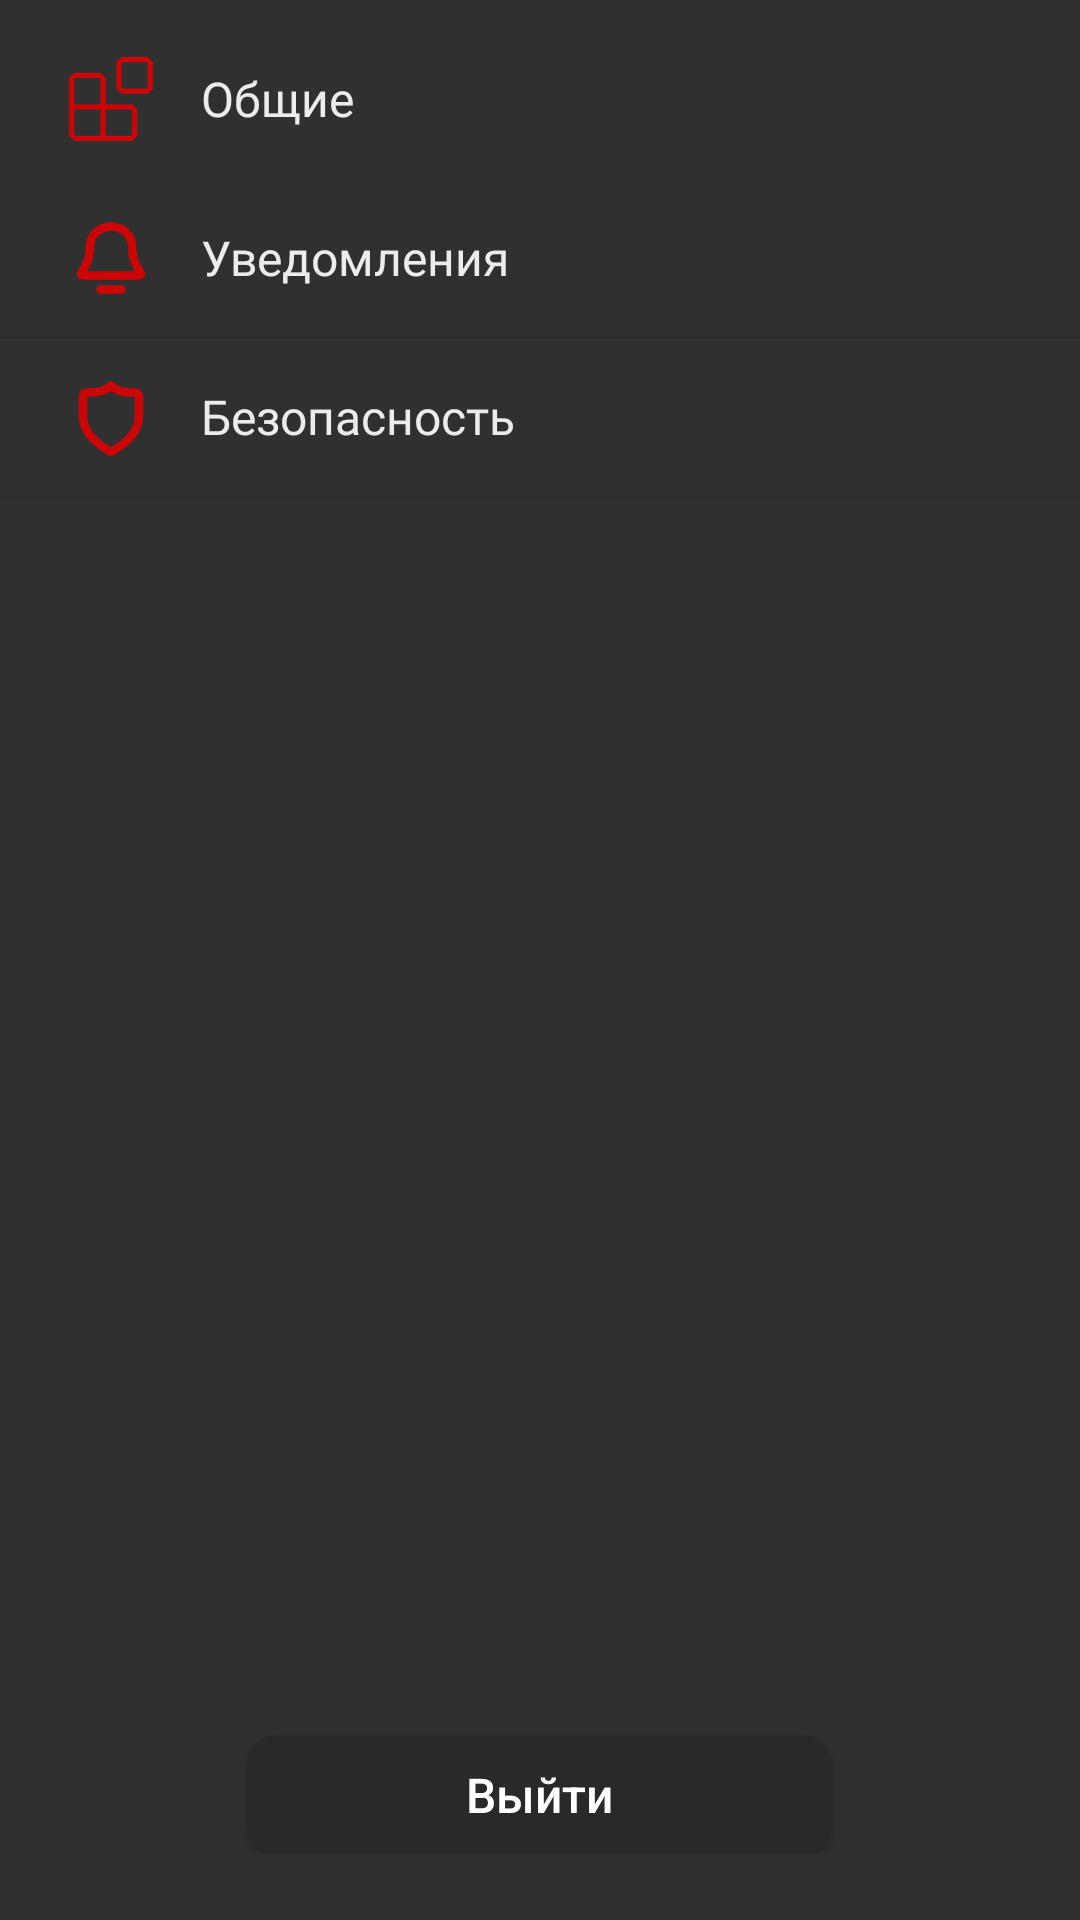

Produce the Android XML layout that renders to this screen, including the resource entries it uses.
<!-- AndroidManifest.xml: application theme Theme.Darling -->
<!-- res/layout/fragment_settings.xml -->
<?xml version="1.0" encoding="utf-8"?>
<LinearLayout xmlns:android="http://schemas.android.com/apk/res/android"
    android:layout_width="match_parent"
    android:layout_height="match_parent"
    android:orientation="vertical">
    <LinearLayout
        android:layout_width="match_parent"
        android:layout_height="match_parent"
        android:weightSum="1054"
        android:orientation="vertical">
        <LinearLayout
            android:layout_width="match_parent"
            android:layout_height="0dp"
            android:layout_weight="11">
        </LinearLayout>
        <LinearLayout
            android:id="@+id/ll_mainSettings"
            android:layout_width="match_parent"
            android:layout_height="0dp"
            android:layout_weight="87"
            android:orientation="horizontal">
            <LinearLayout
                android:layout_width="0dp"
                android:layout_height="match_parent"
                android:layout_weight="40">
            </LinearLayout>
            <LinearLayout
                android:layout_width="0dp"
                android:layout_height="match_parent"
                android:layout_weight="50"
                android:orientation="vertical">
                <LinearLayout
                    android:layout_width="match_parent"
                    android:layout_height="0dp"
                    android:layout_weight="1">
                </LinearLayout>
                <ImageView
                    android:layout_width="28dp"
                    android:layout_height="28dp"
                    android:src="@drawable/extensions">
                </ImageView>
                <LinearLayout
                    android:layout_width="match_parent"
                    android:layout_height="0dp"
                    android:layout_weight="1">
                </LinearLayout>
            </LinearLayout>
            <LinearLayout
                android:layout_width="0dp"
                android:layout_height="match_parent"
                android:layout_weight="26">
            </LinearLayout>
            <TextView
                android:layout_width="0dp"
                android:layout_height="match_parent"
                android:layout_weight="502"
                android:text="@string/extensions"
                android:textColor="@color/white_font"
                android:textSize="16sp"
                android:fontFamily="@font/montserrat_regular"
                android:gravity="center_vertical">
            </TextView>
        </LinearLayout>
        <LinearLayout
            android:layout_width="match_parent"
            android:layout_height="0dp"
            android:layout_weight="1"
            android:background="@drawable/separator">
        </LinearLayout>
        <LinearLayout
            android:id="@+id/ll_notifySettings"
            android:layout_width="match_parent"
            android:layout_height="0dp"
            android:layout_weight="87"
            android:orientation="horizontal">
            <LinearLayout
                android:layout_width="0dp"
                android:layout_height="match_parent"
                android:layout_weight="40">
            </LinearLayout>
            <LinearLayout
                android:layout_width="0dp"
                android:layout_height="match_parent"
                android:layout_weight="50"
                android:orientation="vertical">
                <LinearLayout
                    android:layout_width="match_parent"
                    android:layout_height="0dp"
                    android:layout_weight="1">
                </LinearLayout>
                <ImageView
                    android:layout_width="28dp"
                    android:layout_height="28dp"
                    android:src="@drawable/bell">
                </ImageView>
                <LinearLayout
                    android:layout_width="match_parent"
                    android:layout_height="0dp"
                    android:layout_weight="1">
                </LinearLayout>
            </LinearLayout>
            <LinearLayout
                android:layout_width="0dp"
                android:layout_height="match_parent"
                android:layout_weight="26">
            </LinearLayout>
            <TextView
                android:layout_width="0dp"
                android:layout_height="match_parent"
                android:layout_weight="502"
                android:text="@string/notification"
                android:textColor="@color/white_font"
                android:textSize="16sp"
                android:fontFamily="@font/montserrat_regular"
                android:gravity="center_vertical">
            </TextView>
        </LinearLayout>
        <LinearLayout
            android:layout_width="match_parent"
            android:layout_height="0dp"
            android:layout_weight="1"
            android:background="@drawable/separator">
        </LinearLayout>
        <LinearLayout
            android:id="@+id/ll_secureSettings"
            android:layout_width="match_parent"
            android:layout_height="0dp"
            android:layout_weight="87"
            android:orientation="horizontal">
            <LinearLayout
                android:layout_width="0dp"
                android:layout_height="match_parent"
                android:layout_weight="40">
            </LinearLayout>
            <LinearLayout
                android:layout_width="0dp"
                android:layout_height="match_parent"
                android:layout_weight="50"
                android:orientation="vertical">
                <LinearLayout
                    android:layout_width="match_parent"
                    android:layout_height="0dp"
                    android:layout_weight="1">
                </LinearLayout>
                <ImageView
                    android:layout_width="28dp"
                    android:layout_height="28dp"
                    android:src="@drawable/secure">
                </ImageView>
                <LinearLayout
                    android:layout_width="match_parent"
                    android:layout_height="0dp"
                    android:layout_weight="1">
                </LinearLayout>
            </LinearLayout>
            <LinearLayout
                android:layout_width="0dp"
                android:layout_height="match_parent"
                android:layout_weight="26">
            </LinearLayout>
            <TextView
                android:layout_width="0dp"
                android:layout_height="match_parent"
                android:layout_weight="502"
                android:text="@string/security"
                android:textColor="@color/white_font"
                android:textSize="16sp"
                android:fontFamily="@font/montserrat_regular"
                android:gravity="center_vertical">
            </TextView>
        </LinearLayout>
        <LinearLayout
            android:layout_width="match_parent"
            android:layout_height="0dp"
            android:layout_weight="1"
            android:background="@drawable/separator">
        </LinearLayout>
        <LinearLayout
            android:layout_width="match_parent"
            android:layout_height="0dp"
            android:layout_weight="678">
        </LinearLayout>
        <LinearLayout
            android:layout_width="match_parent"
            android:layout_height="0dp"
            android:layout_weight="65"
            android:weightSum="591"
            android:orientation="horizontal">
            <LinearLayout
                android:layout_width="0dp"
                android:layout_height="match_parent"
                android:layout_weight="135.5">
            </LinearLayout>
            <Button
                android:id="@+id/btn_logout"
                android:layout_width="0dp"
                android:layout_height="match_parent"
                android:layout_weight="320"
                android:text="@string/logout"
                android:textSize="16sp"
                android:textAllCaps="false"
                android:background="@drawable/button_black_sup">
            </Button>
            <LinearLayout
                android:layout_width="0dp"
                android:layout_height="match_parent"
                android:layout_weight="135.5">
            </LinearLayout>
        </LinearLayout>
        <LinearLayout
            android:layout_width="match_parent"
            android:layout_height="0dp"
            android:layout_weight="35">
        </LinearLayout>
    </LinearLayout>
</LinearLayout>
<!-- resources referenced by this layout -->
<resources>
  <color name="white_font">#ebeded</color>
  <!-- drawable bell (drawable) -->
  <vector xmlns:android="http://schemas.android.com/apk/res/android"
      android:width="30dp"
      android:height="30dp"
      android:viewportWidth="30"
      android:viewportHeight="30">
    <path
        android:pathData="M11.25,26.25H18.75M22.5,10.75C22.5,8.893 21.71,7.113 20.304,5.8C18.897,4.488 16.99,3.75 15,3.75C13.011,3.75 11.104,4.488 9.697,5.8C8.291,7.113 7.5,8.893 7.5,10.75C7.5,14.108 6.655,16.479 5.66,18.108C4.696,19.686 4.214,20.475 4.231,20.68C4.252,20.91 4.297,20.991 4.483,21.128C4.648,21.25 5.435,21.25 7.008,21.25H22.993C24.566,21.25 25.352,21.25 25.518,21.128C25.704,20.991 25.749,20.91 25.769,20.68C25.787,20.475 25.305,19.686 24.341,18.108C23.346,16.479 22.5,14.108 22.5,10.75Z"
        android:strokeLineJoin="round"
        android:strokeWidth="3"
        android:fillColor="#00000000"
        android:strokeColor="#CC0606"
        android:strokeLineCap="round"/>
  </vector>
  <!-- drawable button_black_sup (drawable) -->
  <?xml version="1.0" encoding="utf-8"?>
  <shape xmlns:android="http://schemas.android.com/apk/res/android"
      android:shape="rectangle">
      <solid android:color="#292929"/>
      <corners android:radius="10dp"/>
  </shape>
  <!-- drawable extensions (drawable) -->
  <vector xmlns:android="http://schemas.android.com/apk/res/android"
      android:width="800dp"
      android:height="800dp"
      android:viewportWidth="24"
      android:viewportHeight="24">
    <path
        android:pathData="M13.5,1.5L15,0h7.5L24,1.5L24,9l-1.5,1.5L15,10.5L13.5,9L13.5,1.5zM15,1.5L15,9h7.5L22.5,1.5L15,1.5zM0,15L0,6l1.5,-1.5L9,4.5L10.5,6v7.5L18,13.5l1.5,1.5v7.5L18,24L1.5,24L0,22.5L0,15zM9,13.5L9,6L1.5,6v7.5L9,13.5zM9,15L1.5,15v7.5L9,22.5L9,15zM10.5,22.5L18,22.5L18,15h-7.5v7.5z"
        android:fillColor="@color/red"
        android:fillType="evenOdd"/>
  </vector>
  <!-- drawable secure (drawable) -->
  <vector xmlns:android="http://schemas.android.com/apk/res/android"
      android:width="30dp"
      android:height="30dp"
      android:viewportWidth="30"
      android:viewportHeight="30">
    <path
        android:pathData="M14.127,27.019C14.404,27.18 14.543,27.261 14.738,27.303C14.889,27.335 15.111,27.335 15.262,27.303C15.457,27.261 15.596,27.18 15.873,27.019C18.308,25.598 25,21.135 25,15V8.25C25,7.553 25,7.204 24.866,6.938C24.747,6.702 24.561,6.514 24.327,6.393C24.063,6.255 23.708,6.251 22.999,6.243C19.284,6.199 17.142,5.892 15,3.75C12.858,5.892 10.716,6.199 7.002,6.243C6.292,6.251 5.937,6.255 5.673,6.393C5.439,6.514 5.253,6.702 5.134,6.938C5,7.204 5,7.553 5,8.25V15C5,21.135 11.693,25.598 14.127,27.019Z"
        android:strokeLineJoin="round"
        android:strokeWidth="3"
        android:fillColor="#00000000"
        android:strokeColor="#CC0606"
        android:strokeLineCap="round"/>
  </vector>
  <!-- drawable separator (drawable) -->
  <vector xmlns:android="http://schemas.android.com/apk/res/android"
      android:width="591dp"
      android:height="1dp"
      android:viewportWidth="591"
      android:viewportHeight="1">
    <path
        android:pathData="M0,0h591v1h-591z"
        android:fillColor="#292929"/>
  </vector>
  <string name="extensions">Общие</string>
  <string name="logout">Выйти</string>
  <string name="notification">Уведомления</string>
  <string name="security">Безопасность</string>
  <style name="Theme.Darling" parent="Theme.AppCompat.NoActionBar">
      </style>
  <color name="red">#cc0606</color>
</resources>
